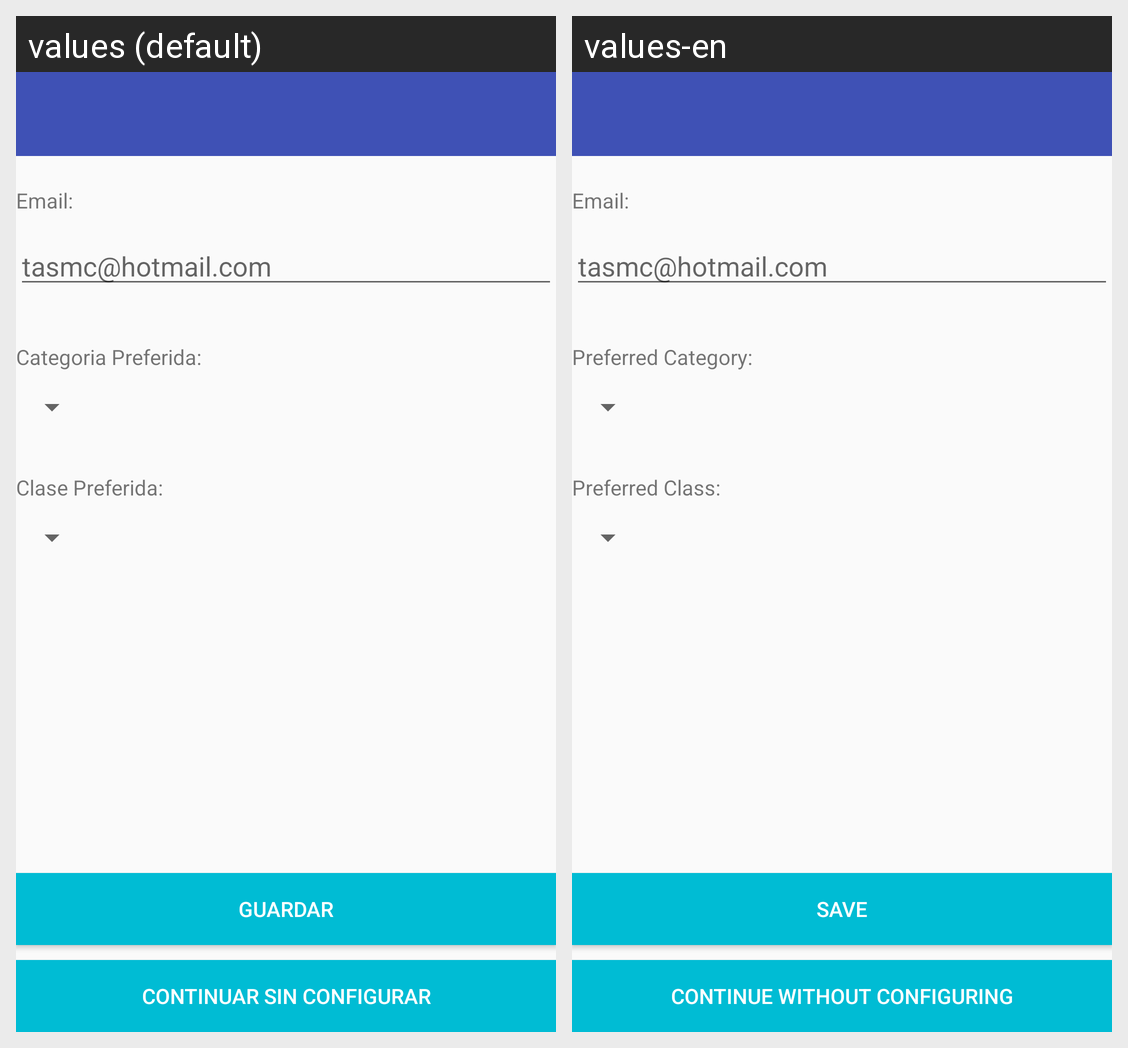

Translations of the strings shown on this Android screen, per locale in the grid:
Android screen res/layout/activity_configurar.xml rendered under 2 locales, left to right: values (default), values-en. Device: Nexus 5 (rendered at 1080×1920; each locale shown at half size, 540×960, under a caption strip naming it); theme AppTheme.
Strings drawn on this screen, with the default value and each locale's value (text and hints the layout hard-codes, and strings that could not be matched under every locale, appear in the picture but are not listed):

hint_correo
  values: tasmc@hotmail.com
  values-en: tasmc@hotmail.com

listo
  values: Guardar
  values-en: Save

continuar_sin_configurar
  values: Continuar sin configurar
  values-en: Continue without configuring

categoria_preferida
  values: Categoria Preferida:
  values-en: Preferred Category:

clase_preferida
  values: Clase Preferida:
  values-en: Preferred Class:

email
  values: Email:
  values-en: Email:
